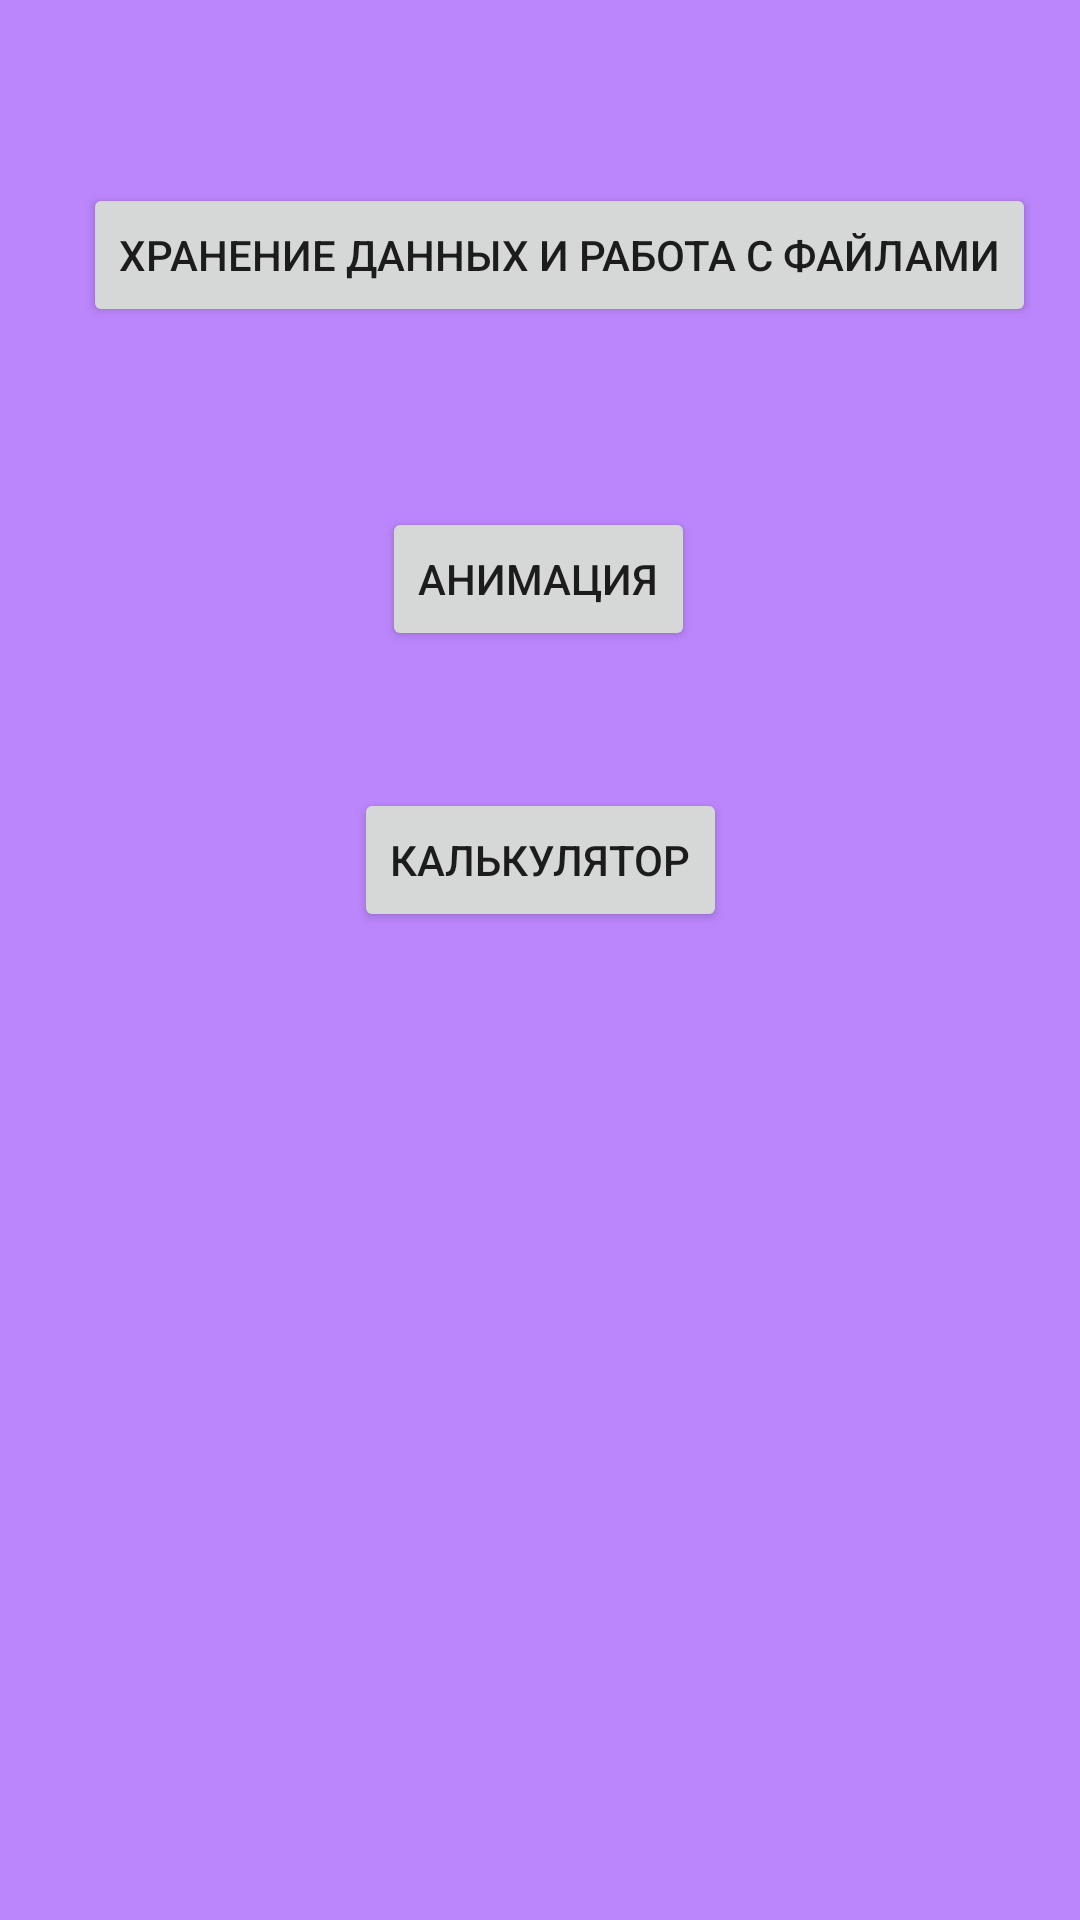

Android layout source for this screen:
<!-- AndroidManifest.xml: application theme Theme.SmulskyRV_HW -->
<!-- res/layout/activity_data_anim_calc_gps.xml -->
<?xml version="1.0" encoding="utf-8"?>
<androidx.constraintlayout.widget.ConstraintLayout xmlns:android="http://schemas.android.com/apk/res/android"
    xmlns:app="http://schemas.android.com/apk/res-auto"
    xmlns:tools="http://schemas.android.com/tools"
    android:layout_width="match_parent"
    android:layout_height="match_parent"
    android:background="@color/purple_200"
    tools:context=".DataAnimCalcGpsActivity">

    <Button
        android:id="@+id/btn_to_data"
        android:layout_width="wrap_content"
        android:layout_height="wrap_content"
        android:text="Хранение данных и работа с файлами"
        app:layout_constraintBottom_toBottomOf="parent"
        app:layout_constraintEnd_toEndOf="parent"
        app:layout_constraintHorizontal_bias="0.652"
        app:layout_constraintStart_toStartOf="parent"
        app:layout_constraintTop_toTopOf="parent"
        app:layout_constraintVertical_bias="0.103" />

    <Button
        android:id="@+id/btn_to_anim"
        android:layout_width="wrap_content"
        android:layout_height="wrap_content"
        android:layout_marginTop="60dp"
        android:text="Анимация"
        app:layout_constraintBottom_toBottomOf="parent"
        app:layout_constraintEnd_toEndOf="parent"
        app:layout_constraintHorizontal_bias="0.498"
        app:layout_constraintStart_toStartOf="parent"
        app:layout_constraintTop_toBottomOf="@+id/btn_to_data"
        app:layout_constraintVertical_bias="0.0" />

    <Button
        android:id="@+id/btn_to_calc"
        android:layout_width="wrap_content"
        android:layout_height="wrap_content"
        android:text="Калькулятор"
        app:layout_constraintBottom_toBottomOf="parent"
        app:layout_constraintEnd_toEndOf="parent"
        app:layout_constraintStart_toStartOf="parent"
        app:layout_constraintTop_toBottomOf="@+id/btn_to_anim"
        app:layout_constraintVertical_bias="0.122" />
</androidx.constraintlayout.widget.ConstraintLayout>
<!-- resources referenced by this layout -->
<resources>
  <style name="Theme.SmulskyRV_HW" parent="Theme.MaterialComponents.DayNight.DarkActionBar">
          
          <item name="colorPrimary">@color/purple_500</item>
          <item name="colorPrimaryVariant">@color/purple_700</item>
          <item name="colorOnPrimary">@color/white</item>
          
          <item name="colorSecondary">@color/teal_200</item>
          <item name="colorSecondaryVariant">@color/teal_700</item>
          <item name="colorOnSecondary">@color/black</item>
          
          <item name="android:statusBarColor" tools:targetApi="l">?attr/colorPrimaryVariant</item>
          
      </style>
  <!-- not gathered from this repository: default colours our renderer supplied (Android Studio template values) -->
  <color name="purple_200">#FFBB86FC</color>
  <color name="purple_500">#FF6200EE</color>
  <color name="purple_700">#FF3700B3</color>
  <color name="teal_200">#FF03DAC5</color>
  <color name="teal_700">#FF018786</color>
  <color name="black">#FF000000</color>
  <color name="white">#FFFFFFFF</color>
</resources>
